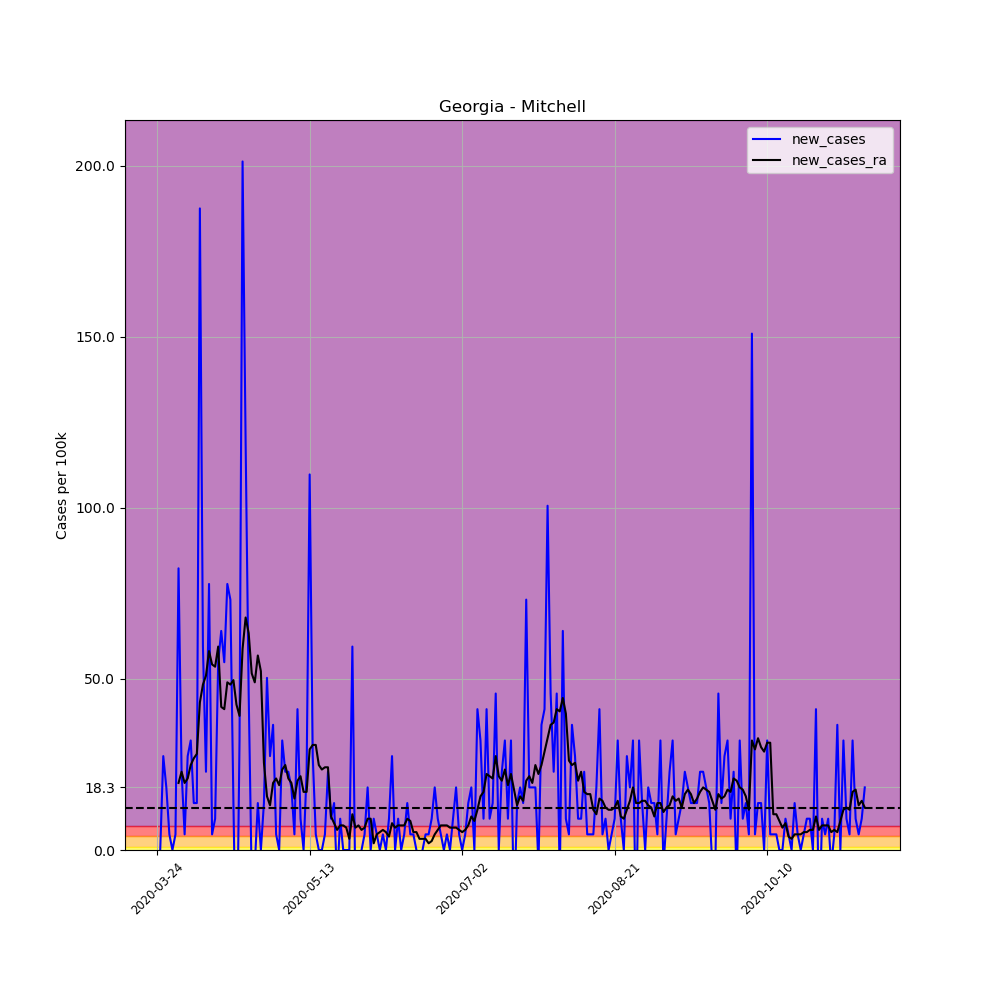

The file beside this chart, header and first rows:
, date, county, state, fips, cases, deaths, COUNTY, STNAME, CTYNAME, POPESTIMATE2019, per_100k, per_100k_ra, new_cases, new_cases_ra
296604, 2020-03-24, Mitchell, Georgia, 13205, 4, 0, 205, Georgia, Mitchell, 21863, 18.3, , , 
296605, 2020-03-25, Mitchell, Georgia, 13205, 4, 0, 205, Georgia, Mitchell, 21863, 18.3, , 0.0, 
296606, 2020-03-26, Mitchell, Georgia, 13205, 10, 0, 205, Georgia, Mitchell, 21863, 45.74, , 27.44, 
296607, 2020-03-27, Mitchell, Georgia, 13205, 14, 0, 205, Georgia, Mitchell, 21863, 64.04, , 18.3, 
296608, 2020-03-28, Mitchell, Georgia, 13205, 15, 0, 205, Georgia, Mitchell, 21863, 68.61, , 4.574, 
296609, 2020-03-29, Mitchell, Georgia, 13205, 15, 0, 205, Georgia, Mitchell, 21863, 68.61, , 0.0, 
296610, 2020-03-30, Mitchell, Georgia, 13205, 16, 1, 205, Georgia, Mitchell, 21863, 73.18, 50.97, 4.574, 
296611, 2020-03-31, Mitchell, Georgia, 13205, 34, 1, 205, Georgia, Mitchell, 21863, 155.5, 70.57, 82.33, 19.6
296612, 2020-04-01, Mitchell, Georgia, 13205, 39, 1, 205, Georgia, Mitchell, 21863, 178.4, 93.44, 22.87, 22.87
296613, 2020-04-02, Mitchell, Georgia, 13205, 40, 1, 205, Georgia, Mitchell, 21863, 183, 113, 4.574, 19.6
296614, 2020-04-03, Mitchell, Georgia, 13205, 46, 1, 205, Georgia, Mitchell, 21863, 210.4, 134, 27.44, 20.91
296615, 2020-04-04, Mitchell, Georgia, 13205, 53, 1, 205, Georgia, Mitchell, 21863, 242.4, 158.8, 32.02, 24.83
296616, 2020-04-05, Mitchell, Georgia, 13205, 56, 1, 205, Georgia, Mitchell, 21863, 256.1, 185.6, 13.72, 26.79
296617, 2020-04-06, Mitchell, Georgia, 13205, 59, 10, 205, Georgia, Mitchell, 21863, 269.9, 213.7, 13.72, 28.1
296618, 2020-04-07, Mitchell, Georgia, 13205, 100, 11, 205, Georgia, Mitchell, 21863, 457.4, 256.8, 187.5, 43.13
296619, 2020-04-08, Mitchell, Georgia, 13205, 113, 12, 205, Georgia, Mitchell, 21863, 516.9, 305.1, 59.46, 48.35
296620, 2020-04-09, Mitchell, Georgia, 13205, 118, 13, 205, Georgia, Mitchell, 21863, 539.7, 356.1, 22.87, 50.97
296621, 2020-04-10, Mitchell, Georgia, 13205, 135, 13, 205, Georgia, Mitchell, 21863, 617.5, 414.3, 77.76, 58.15
296622, 2020-04-11, Mitchell, Georgia, 13205, 136, 13, 205, Georgia, Mitchell, 21863, 622.1, 468.5, 4.574, 54.23
296623, 2020-04-12, Mitchell, Georgia, 13205, 138, 14, 205, Georgia, Mitchell, 21863, 631.2, 522.1, 9.148, 53.58
296624, 2020-04-13, Mitchell, Georgia, 13205, 150, 16, 205, Georgia, Mitchell, 21863, 686.1, 581.5, 54.89, 59.46
296625, 2020-04-14, Mitchell, Georgia, 13205, 164, 19, 205, Georgia, Mitchell, 21863, 750.1, 623.4, 64.04, 41.82
296626, 2020-04-15, Mitchell, Georgia, 13205, 176, 20, 205, Georgia, Mitchell, 21863, 805, 664.5, 54.89, 41.17
296627, 2020-04-16, Mitchell, Georgia, 13205, 193, 22, 205, Georgia, Mitchell, 21863, 882.8, 713.5, 77.76, 49.01
296628, 2020-04-17, Mitchell, Georgia, 13205, 209, 23, 205, Georgia, Mitchell, 21863, 956, 761.9, 73.18, 48.35
296629, 2020-04-18, Mitchell, Georgia, 13205, 212, 23, 205, Georgia, Mitchell, 21863, 969.7, 811.5, 13.72, 49.66
296630, 2020-04-19, Mitchell, Georgia, 13205, 203, 23, 205, Georgia, Mitchell, 21863, 928.5, 854, -41.17, 42.47
296631, 2020-04-20, Mitchell, Georgia, 13205, 210, 23, 205, Georgia, Mitchell, 21863, 960.5, 893.2, 32.02, 39.21
296632, 2020-04-21, Mitchell, Georgia, 13205, 254, 23, 205, Georgia, Mitchell, 21863, 1162, 952, 201.3, 58.81
296633, 2020-04-22, Mitchell, Georgia, 13205, 280, 23, 205, Georgia, Mitchell, 21863, 1281, 1020, 118.9, 67.96
296634, 2020-04-23, Mitchell, Georgia, 13205, 290, 24, 205, Georgia, Mitchell, 21863, 1326, 1083, 45.74, 63.38
296635, 2020-04-24, Mitchell, Georgia, 13205, 288, 24, 205, Georgia, Mitchell, 21863, 1317, 1135, -9.148, 51.62
296636, 2020-04-25, Mitchell, Georgia, 13205, 287, 25, 205, Georgia, Mitchell, 21863, 1313, 1184, -4.574, 49.01
296637, 2020-04-26, Mitchell, Georgia, 13205, 290, 26, 205, Georgia, Mitchell, 21863, 1326, 1241, 13.72, 56.85
296638, 2020-04-27, Mitchell, Georgia, 13205, 290, 28, 205, Georgia, Mitchell, 21863, 1326, 1293, 0.0, 52.27
296639, 2020-04-28, Mitchell, Georgia, 13205, 293, 29, 205, Georgia, Mitchell, 21863, 1340, 1319, 13.72, 25.48
296640, 2020-04-29, Mitchell, Georgia, 13205, 304, 30, 205, Georgia, Mitchell, 21863, 1390, 1334, 50.31, 15.68
296641, 2020-04-30, Mitchell, Georgia, 13205, 310, 30, 205, Georgia, Mitchell, 21863, 1418, 1347, 27.44, 13.07
296642, 2020-05-01, Mitchell, Georgia, 13205, 318, 31, 205, Georgia, Mitchell, 21863, 1455, 1367, 36.59, 19.6
296643, 2020-05-02, Mitchell, Georgia, 13205, 319, 31, 205, Georgia, Mitchell, 21863, 1459, 1388, 4.574, 20.91
296644, 2020-05-03, Mitchell, Georgia, 13205, 319, 31, 205, Georgia, Mitchell, 21863, 1459, 1407, 0.0, 18.95
296645, 2020-05-04, Mitchell, Georgia, 13205, 326, 33, 205, Georgia, Mitchell, 21863, 1491, 1430, 32.02, 23.52
296646, 2020-05-05, Mitchell, Georgia, 13205, 331, 33, 205, Georgia, Mitchell, 21863, 1514, 1455, 22.87, 24.83
296647, 2020-05-06, Mitchell, Georgia, 13205, 336, 31, 205, Georgia, Mitchell, 21863, 1537, 1476, 22.87, 20.91
296648, 2020-05-07, Mitchell, Georgia, 13205, 340, 31, 205, Georgia, Mitchell, 21863, 1555, 1496, 18.3, 19.6
296649, 2020-05-08, Mitchell, Georgia, 13205, 341, 31, 205, Georgia, Mitchell, 21863, 1560, 1511, 4.574, 15.03
296650, 2020-05-09, Mitchell, Georgia, 13205, 350, 31, 205, Georgia, Mitchell, 21863, 1601, 1531, 41.17, 20.26
296651, 2020-05-10, Mitchell, Georgia, 13205, 352, 31, 205, Georgia, Mitchell, 21863, 1610, 1553, 9.148, 21.56
296652, 2020-05-11, Mitchell, Georgia, 13205, 352, 32, 205, Georgia, Mitchell, 21863, 1610, 1570, 0.0, 16.99
296653, 2020-05-12, Mitchell, Georgia, 13205, 357, 32, 205, Georgia, Mitchell, 21863, 1633, 1587, 22.87, 16.99
296654, 2020-05-13, Mitchell, Georgia, 13205, 381, 32, 205, Georgia, Mitchell, 21863, 1743, 1616, 109.8, 29.4
296655, 2020-05-14, Mitchell, Georgia, 13205, 387, 32, 205, Georgia, Mitchell, 21863, 1770, 1647, 27.44, 30.71
296656, 2020-05-15, Mitchell, Georgia, 13205, 388, 32, 205, Georgia, Mitchell, 21863, 1775, 1677, 4.574, 30.71
296657, 2020-05-16, Mitchell, Georgia, 13205, 388, 32, 205, Georgia, Mitchell, 21863, 1775, 1702, 0.0, 24.83
296658, 2020-05-17, Mitchell, Georgia, 13205, 388, 32, 205, Georgia, Mitchell, 21863, 1775, 1726, 0.0, 23.52
296659, 2020-05-18, Mitchell, Georgia, 13205, 389, 32, 205, Georgia, Mitchell, 21863, 1779, 1750, 4.574, 24.18
296660, 2020-05-19, Mitchell, Georgia, 13205, 394, 32, 205, Georgia, Mitchell, 21863, 1802, 1774, 22.87, 24.18
296661, 2020-05-20, Mitchell, Georgia, 13205, 396, 32, 205, Georgia, Mitchell, 21863, 1811, 1784, 9.148, 9.801
296662, 2020-05-21, Mitchell, Georgia, 13205, 399, 32, 205, Georgia, Mitchell, 21863, 1825, 1792, 13.72, 7.841
296663, 2020-05-22, Mitchell, Georgia, 13205, 397, 32, 205, Georgia, Mitchell, 21863, 1816, 1798, -9.148, 5.881
... 173 more rows
